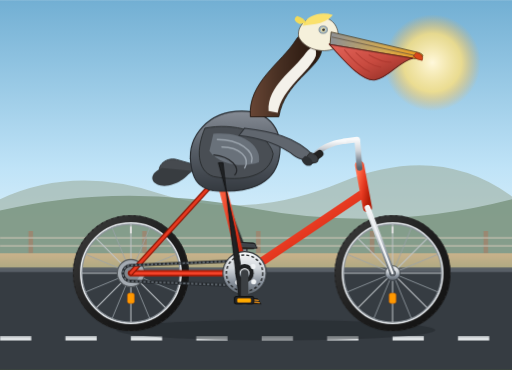
t = 0.00 s
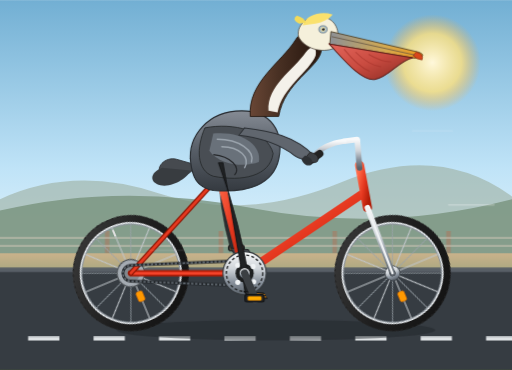
t = 1.31 s
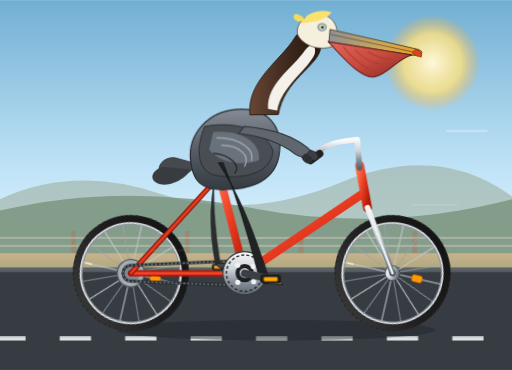
t = 2.50 s
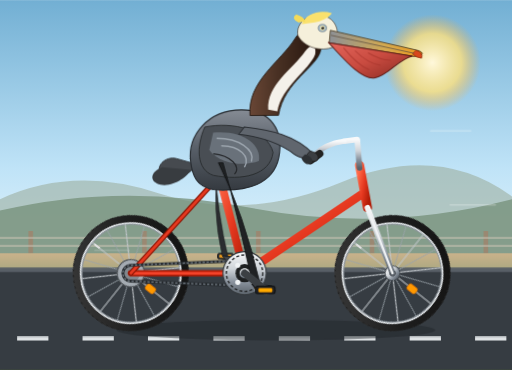
t = 4.00 s
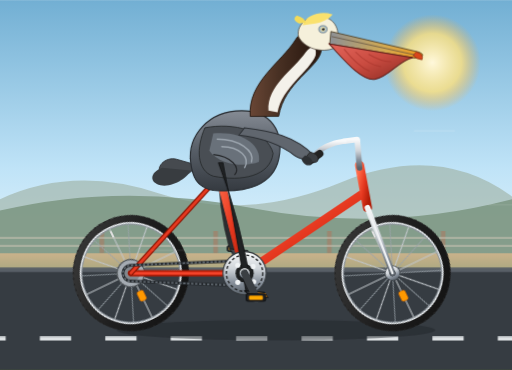
t = 5.50 s
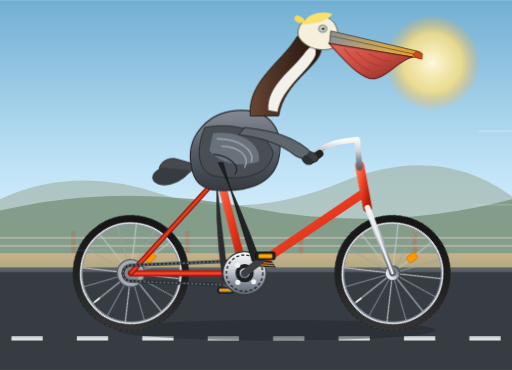
t = 6.50 s

The animated SVG that drew these frames (rendered in a browser with its animation timeline set to each time). Animation: 14 SMIL elements (animate=14), 4 CSS @keyframes rules; one cycle of 8.00 s, repeats indefinitely.

<svg xmlns="http://www.w3.org/2000/svg" viewBox="0 0 900 650" width="100%" height="100%">
  <defs>
    <!-- Sky & Background Gradients -->
    <linearGradient id="skyGrad" x1="0" y1="0" x2="0" y2="1">
      <stop offset="0%" stop-color="#72afd3"/>
      <stop offset="60%" stop-color="#bfe3f7"/>
      <stop offset="100%" stop-color="#eaf7fc"/>
    </linearGradient>

    <linearGradient id="groundGrad" x1="0" y1="0" x2="0" y2="1">
      <stop offset="0%" stop-color="#c9b28b"/>
      <stop offset="35%" stop-color="#809971"/>
      <stop offset="100%" stop-color="#556b2f"/>
    </linearGradient>

    <!-- Metallic & Bicycle Gradients -->
    <linearGradient id="frameGrad" x1="0" y1="0" x2="1" y2="1">
      <stop offset="0%" stop-color="#ff6b4a"/>
      <stop offset="50%" stop-color="#e63920"/>
      <stop offset="100%" stop-color="#b01c07"/>
    </linearGradient>

    <linearGradient id="chromeGrad" x1="0" y1="0" x2="0" y2="1">
      <stop offset="0%" stop-color="#f8f9fa"/>
      <stop offset="40%" stop-color="#cfd4d9"/>
      <stop offset="70%" stop-color="#8a939e"/>
      <stop offset="100%" stop-color="#5a626a"/>
    </linearGradient>

    <linearGradient id="tireGrad" x1="0" y1="0" x2="1" y2="1">
      <stop offset="0%" stop-color="#3d3d3d"/>
      <stop offset="50%" stop-color="#1e1e1e"/>
      <stop offset="100%" stop-color="#111111"/>
    </linearGradient>

    <!-- Pelican Shading Gradients -->
    <linearGradient id="pouchGrad" x1="0" y1="0" x2="1" y2="1">
      <stop offset="0%" stop-color="#e3655b"/>
      <stop offset="50%" stop-color="#c94b40"/>
      <stop offset="100%" stop-color="#872921"/>
    </linearGradient>

    <linearGradient id="billGrad" x1="0" y1="0" x2="1" y2="0">
      <stop offset="0%" stop-color="#8c9096"/>
      <stop offset="60%" stop-color="#d4aa50"/>
      <stop offset="100%" stop-color="#f09819"/>
    </linearGradient>

    <linearGradient id="neckGrad" x1="0" y1="0" x2="1" y2="0">
      <stop offset="0%" stop-color="#694635"/>
      <stop offset="40%" stop-color="#483023"/>
      <stop offset="85%" stop-color="#2c1a11"/>
    </linearGradient>

    <linearGradient id="bodyGrad" x1="0" y1="0" x2="0" y2="1">
      <stop offset="0%" stop-color="#858b94"/>
      <stop offset="50%" stop-color="#565d66"/>
      <stop offset="100%" stop-color="#353a40"/>
    </linearGradient>

    <radialGradient id="sunGrad" cx="50%" cy="50%" r="50%">
      <stop offset="0%" stop-color="#fff8db"/>
      <stop offset="60%" stop-color="#ffe17d" stop-opacity="0.8"/>
      <stop offset="100%" stop-color="#ffae34" stop-opacity="0"/>
    </radialGradient>

    <!-- Wheel Spoke Pattern Template -->
    <g id="spokes">
      <line x1="0" y1="-86" x2="0" y2="86" stroke="#c0c5c9" stroke-width="1.8"/>
      <line x1="-86" y1="0" x2="86" y2="0" stroke="#c0c5c9" stroke-width="1.8"/>
      <line x1="-60.8" y1="-60.8" x2="60.8" y2="60.8" stroke="#c0c5c9" stroke-width="1.8"/>
      <line x1="-60.8" y1="60.8" x2="60.8" y2="-60.8" stroke="#c0c5c9" stroke-width="1.8"/>
      <line x1="-79.4" y1="-32.9" x2="79.4" y2="32.9" stroke="#9ba3a9" stroke-width="1.4"/>
      <line x1="-79.4" y1="32.9" x2="79.4" y2="-32.9" stroke="#9ba3a9" stroke-width="1.4"/>
      <line x1="-32.9" y1="-79.4" x2="32.9" y2="79.4" stroke="#9ba3a9" stroke-width="1.4"/>
      <line x1="-32.9" y1="79.4" x2="32.9" y2="-79.4" stroke="#9ba3a9" stroke-width="1.4"/>
      <!-- Valve Stem & Reflector -->
      <line x1="0" y1="-70" x2="0" y2="-82" stroke="#e0e0e0" stroke-width="3.5"/>
      <rect x="-6" y="35" width="12" height="18" rx="3" fill="#ff9900" stroke="#cc6600" stroke-width="1"/>
    </g>

    <!-- Reusable Complete Spoked Wheel -->
    <g id="wheel">
      <!-- Rim Outer / Tire Outer -->
      <circle cx="0" cy="0" r="95" fill="none" stroke="url(#tireGrad)" stroke-width="14"/>
      <circle cx="0" cy="0" r="101" fill="none" stroke="#222" stroke-width="2" stroke-dasharray="4,6"/>
      <!-- Rim Bead & Wall -->
      <circle cx="0" cy="0" r="88" fill="none" stroke="#e8ecef" stroke-width="3"/>
      <circle cx="0" cy="0" r="86" fill="none" stroke="#8d949b" stroke-width="2"/>
      <!-- Spokes Structure -->
      <use href="#spokes"/>
      <!-- Hub -->
      <circle cx="0" cy="0" r="13" fill="url(#chromeGrad)" stroke="#373d42" stroke-width="1.5"/>
      <circle cx="0" cy="0" r="5" fill="#1b1c1e"/>
    </g>
  </defs>

  <style><![CDATA[
    .wheel-spin {
      animation: spin 1.4s linear infinite;
    }
    .spindle-spin {
      animation: spin 1.4s linear infinite;
    }
    .pedal-counter-spin {
      animation: counter-spin 1.4s linear infinite;
    }
    .bobbing-pelican {
      animation: pelican-bob 1.4s ease-in-out infinite;
    }
    .scenery-pan {
      animation: pan-scenery 8s linear infinite;
    }

    @keyframes spin {
      0%   { transform: rotate(0deg); }
      100% { transform: rotate(360deg); }
    }
    @keyframes counter-spin {
      0%   { transform: rotate(0deg); }
      100% { transform: rotate(-360deg); }
    }
    @keyframes pelican-bob {
      0%, 100% { transform: translateY(0px) rotate(0deg); }
      25%      { transform: translateY(-4px) rotate(-0.8deg); }
      50%      { transform: translateY(2px) rotate(0.4deg); }
      75%      { transform: translateY(-3px) rotate(-0.5deg); }
    }
    @keyframes pan-scenery {
      0%   { transform: translateX(0); }
      100% { transform: translateX(-400px); }
    }
  ]]></style>

  <!-- Background Environment: Coastal California Road -->
  <rect width="900" height="490" fill="url(#skyGrad)"/>
  
  <!-- Sun -->
  <circle cx="760" cy="110" r="85" fill="url(#sunGrad)"/>

  <!-- Distant Coastal Hills / Islands -->
  <path d="M0,350 Q130,290 280,340 T600,320 T900,345 L900,490 L0,490 Z" fill="#9db0a0" opacity="0.6"/>
  <path d="M0,370 Q210,320 440,365 T900,350 L900,490 L0,490 Z" fill="#758f79" opacity="0.75"/>

  <!-- Panning Roadside Posts & Fence line to enhance motion -->
  <g class="scenery-pan">
    <g fill="#a1846c" opacity="0.8">
      <rect x="50" y="405" width="8" height="40" rx="1"/>
      <rect x="250" y="405" width="8" height="40" rx="1"/>
      <rect x="450" y="405" width="8" height="40" rx="1"/>
      <rect x="650" y="405" width="8" height="40" rx="1"/>
      <rect x="850" y="405" width="8" height="40" rx="1"/>
      <rect x="1050" y="405" width="8" height="40" rx="1"/>
      <rect x="1250" y="405" width="8" height="40" rx="1"/>
      <line x1="0" y1="418" x2="1350" y2="418" stroke="#d5c8ba" stroke-width="2.5"/>
      <line x1="0" y1="432" x2="1350" y2="432" stroke="#d5c8ba" stroke-width="2.5"/>
    </g>
  </g>

  <!-- Ground & Coastal Highway Asphalt -->
  <rect y="445" width="900" height="205" fill="url(#groundGrad)"/>
  <rect y="475" width="900" height="175" fill="#363c42"/>
  <rect y="470" width="900" height="8" fill="#585f66"/>
  <!-- Road White Dash Markings with Pan Animation -->
  <g class="scenery-pan">
    <path d="M0,595 L1350,595" stroke="#f0f3f5" stroke-width="7" stroke-dasharray="55,60" opacity="0.9"/>
  </g>

  <!-- Bicycle Shadow -->
  <ellipse cx="485" cy="580" rx="280" ry="18" fill="#202428" opacity="0.45"/>

  <!-- ==================== BICYCLE LAYER ==================== -->
  <!-- 
       Axle Coordinates:
       Rear Wheel Hub: (230, 480)
       Front Wheel Hub: (690, 480)
       Bottom Bracket Spindle: (430, 480)
       Head Tube Top: (630, 290), Head Tube Bottom: (645, 360)
       Seat Tube Joint / Saddle Post: (385, 310)
  -->

  <!-- REAR WHEEL (Center 230, 480) -->
  <g class="wheel-spin" style="transform-origin: 230px 480px;">
    <g transform="translate(230, 480)">
      <use href="#wheel"/>
      <!-- Rear Cassette Sprocket -->
      <circle cx="0" cy="0" r="24" fill="#a4abb2" stroke="#505559" stroke-width="2"/>
      <circle cx="0" cy="0" r="16" fill="#81878d"/>
    </g>
  </g>

  <!-- FRONT WHEEL (Center 690, 480) -->
  <g class="wheel-spin" style="transform-origin: 690px 480px;">
    <g transform="translate(690, 480)">
      <use href="#wheel"/>
    </g>
  </g>

  <!-- REAR BICYCLE FRAME MEMBERS & DRIVETRAIN -->
  <!-- Chainstays: (230, 480) to (430, 480) -->
  <line x1="230" y1="480" x2="430" y2="480" stroke="#b01c07" stroke-width="11" stroke-linecap="round"/>
  <line x1="230" y1="480" x2="430" y2="480" stroke="#f5432a" stroke-width="5" stroke-linecap="round"/>
  <!-- Seatstays: (230, 480) to (385, 310) -->
  <line x1="230" y1="480" x2="385" y2="310" stroke="#8a1403" stroke-width="9" stroke-linecap="round"/>
  <line x1="230" y1="480" x2="385" y2="310" stroke="#e63920" stroke-width="5" stroke-linecap="round"/>

  <!-- Drive Chain (Path between chainring and rear hub) -->
  <path d="M430,458 L230,466 A14,14 0 0,0 230,494 L430,502" fill="none" stroke="#25292d" stroke-width="5" stroke-linejoin="round"/>
  <path d="M430,458 L230,466 A14,14 0 0,0 230,494 L430,502" fill="none" stroke="#717a82" stroke-width="2.2" stroke-dasharray="4,3"/>

  <!-- ==================== LEFT / FAR CRANK & PEDAL (Offset 180 deg) ==================== -->
  <g transform="translate(430, 480)">
    <!-- Crank Revolving Group -->
    <g class="spindle-spin">
      <!-- Far crank arm pointing 180 degrees (upwards at angle initially) -->
      <g transform="rotate(180)">
        <line x1="0" y1="0" x2="0" y2="48" stroke="#484d52" stroke-width="11" stroke-linecap="round"/>
        <line x1="0" y1="0" x2="0" y2="48" stroke="#878e95" stroke-width="5" stroke-linecap="round"/>
        <!-- Far Pedal Spindle at (0, 48) inside rotating frame -->
        <g transform="translate(0, 48)">
          <!-- Counter-rotate pedal to remain upright/flat -->
          <g class="pedal-counter-spin">
            <rect x="-18" y="-5" width="28" height="10" rx="3" fill="#2d3033" stroke="#161718" stroke-width="1.5"/>
            <rect x="-15" y="-3" width="22" height="6" rx="2" fill="#e8981e"/>
            
            <!-- LEFT / FAR LEG: Kinematic SMIL Motion tied to Far Pedal -->
            <!-- Pedal position in absolute SVG: oscillates 180 deg out of phase with right leg -->
            <!-- We draw the far foot and leg attached behind bike body -->
          </g>
        </g>
      </g>
    </g>
  </g>

  <!-- Far Leg (Left Leg) behind frame: anchored to hip (~385, 290) down to Far Pedal -->
  <g>
    <path fill="#2b2d30" stroke="#1a1b1d" stroke-width="1">
      <animate attributeName="d" dur="1.4s" repeatCount="indefinite"
        values="
          M 378,285 Q 400,360 430,432 L 442,430 L 416,425 Q 394,360 384,285 Z;
          M 378,285 Q 435,355 478,480 L 488,485 L 460,483 Q 425,358 384,285 Z;
          M 378,285 Q 415,400 430,528 L 442,530 L 418,522 Q 402,398 384,285 Z;
          M 378,285 Q 365,370 382,480 L 392,476 L 372,468 Q 355,372 384,285 Z;
          M 378,285 Q 400,360 430,432 L 442,430 L 416,425 Q 394,360 384,285 Z
        "
      />
    </path>
    <!-- Far Foot / Webbed Toes clamping far pedal -->
    <path fill="#404449" stroke="#1d1e20" stroke-width="1.5">
      <animate attributeName="d" dur="1.4s" repeatCount="indefinite"
        values="
          M 416,425 L 448,428 L 452,436 L 424,435 Z;
          M 460,483 L 494,484 L 498,492 L 468,491 Z;
          M 418,522 L 450,524 L 454,532 L 426,531 Z;
          M 372,468 L 404,470 L 408,478 L 380,477 Z;
          M 416,425 L 448,428 L 452,436 L 424,435 Z
        "
      />
    </path>
  </g>

  <!-- MAIN TRIANGLE FRAME -->
  <!-- Seat Tube: (385, 310) to (430, 480) -->
  <line x1="385" y1="305" x2="430" y2="480" stroke="url(#frameGrad)" stroke-width="14" stroke-linecap="round"/>
  <!-- Down Tube: (638, 340) to (430, 480) -->
  <line x1="638" y1="340" x2="430" y2="480" stroke="url(#frameGrad)" stroke-width="15" stroke-linecap="round"/>
  <!-- Top Tube: (385, 320) to (635, 320) -->
  <line x1="385" y1="320" x2="635" y2="320" stroke="url(#frameGrad)" stroke-width="13" stroke-linecap="round"/>

  <!-- Head Tube: (632, 290) to (646, 365) -->
  <line x1="632" y1="290" x2="646" y2="365" stroke="url(#frameGrad)" stroke-width="16" stroke-linecap="round"/>

  <!-- Front Fork: from bottom of head tube (646, 365) down to front hub (690, 480) -->
  <line x1="646" y1="365" x2="690" y2="480" stroke="url(#chromeGrad)" stroke-width="10" stroke-linecap="round"/>
  <line x1="646" y1="365" x2="690" y2="480" stroke="#f1f3f5" stroke-width="4" stroke-linecap="round"/>

  <!-- Handlebar Stem & Handlebars -->
  <!-- Quill Stem extending upward out of head tube -->
  <path d="M632,295 L628,245 L605,248" fill="none" stroke="url(#chromeGrad)" stroke-width="10" stroke-linecap="round" stroke-linejoin="round"/>
  <!-- Classic Swept-Back Cruiser Handlebars -->
  <path d="M605,248 C585,250 560,260 550,278" fill="none" stroke="url(#chromeGrad)" stroke-width="9" stroke-linecap="round"/>
  <!-- Rubber Handlebar Grip -->
  <path d="M562,270 L546,282" stroke="#222" stroke-width="13" stroke-linecap="round"/>

  <!-- Seat Post & Saddle -->
  <!-- Seatpost extension -->
  <line x1="392" y1="330" x2="380" y2="280" stroke="url(#chromeGrad)" stroke-width="10" stroke-linecap="round"/>
  <!-- Saddle / Seat: Ergonomic bicycle seat cradle -->
  <path d="M335,278 C345,268 375,268 412,274 C435,278 442,284 435,289 C420,295 405,290 390,288 C360,285 342,295 335,278 Z" fill="#202224" stroke="#111" stroke-width="2"/>
  <path d="M350,280 Q385,273 420,280" fill="none" stroke="#52585e" stroke-width="2.5" stroke-linecap="round"/>
  <!-- Chrome Springs under saddle -->
  <circle cx="355" cy="292" r="7" fill="none" stroke="#a6adb5" stroke-width="3"/>
  <circle cx="373" cy="293" r="6" fill="none" stroke="#a6adb5" stroke-width="3"/>

  <!-- FRONT CRANKSET & CHAINRING (Center 430, 480) -->
  <!-- Large Chainring / Sprocket -->
  <circle cx="430" cy="480" r="38" fill="url(#chromeGrad)" stroke="#373c40" stroke-width="2"/>
  <circle cx="430" cy="480" r="32" fill="none" stroke="#2b2e30" stroke-width="2.5" stroke-dasharray="5,4"/>
  <!-- 5-arm Spider Pattern on Chainring -->
  <circle cx="430" cy="480" r="16" fill="#1e2021"/>
  <circle cx="418" cy="466" r="4.5" fill="#f0f3f5"/>
  <circle cx="445" cy="468" r="4.5" fill="#f0f3f5"/>
  <circle cx="446" cy="495" r="4.5" fill="#f0f3f5"/>
  <circle cx="418" cy="496" r="4.5" fill="#f0f3f5"/>


  <!-- ==================== CALIFORNIA BROWN PELICAN ==================== -->
  <!-- Main Pelican Group with subtle body bobbing/rocking synced with cadence -->
  <g class="bobbing-pelican" style="transform-origin: 385px 285px;">
    
    <!-- Tail Feathers perched over the saddle -->
    <path d="M310,280 C290,275 270,295 285,310 C305,320 335,310 345,290 Z" fill="#464a4f" stroke="#2c2f33" stroke-width="1.5"/>
    <path d="M285,295 C265,302 260,320 282,326 C305,330 330,312 335,300 Z" fill="#383c40"/>

    <!-- Main Torso & Body (Grey-Brown mottled plumage of Pelecanus occidentalis) -->
    <path d="M335,285 C330,240 365,195 425,195 C475,195 500,230 490,280 C480,325 435,340 375,335 C345,330 338,310 335,285 Z" fill="url(#bodyGrad)" stroke="#272b30" stroke-width="2"/>

    <!-- Wing (Coverts and Primary Quills folded at rest on flank) -->
    <!-- Base dark under-wing tone -->
    <path d="M360,225 C410,215 470,230 480,270 C475,310 425,320 375,310 C345,300 345,260 360,225 Z" fill="#494e54" stroke="#25282a" stroke-width="1.5"/>
    <!-- Scapular feather striations / Silvery streaks typical of adult Brown Pelican -->
    <path d="M375,235 C425,230 460,255 455,285 C430,295 385,290 368,265 Z" fill="#69717a"/>
    <path d="M382,245 C420,245 448,265 442,285" fill="none" stroke="#9ba4ad" stroke-width="2.5" stroke-linecap="round"/>
    <path d="M390,258 C422,258 440,278 430,295" fill="none" stroke="#9ba4ad" stroke-width="2.5" stroke-linecap="round"/>
    <path d="M375,272 C405,275 425,295 412,308" fill="none" stroke="#25272a" stroke-width="2"/>

    <!-- S-Curved Neck (Breeding Adult: Rich Chestnut-Brown hindneck, White foreneck border) -->
    <!-- Hindneck / Nape: Deep brown-chestnut curve -->
    <path d="M440,205 C435,145 495,110 520,70 C535,45 570,55 565,90 C560,120 500,145 490,205 Z" fill="url(#neckGrad)" stroke="#22140c" stroke-width="1.5"/>
    <!-- Foreneck White / Pale Stripe along neck front -->
    <path d="M472,195 C470,150 515,125 538,92 C548,78 558,82 555,98 C545,125 495,155 488,198 Z" fill="#f4f1ea"/>

    <!-- Head & Crown (Straw yellow crest on top of head for adult breeding plumage) -->
    <!-- Head Base -->
    <path d="M525,65 C520,40 550,22 575,32 C595,40 600,65 588,85 C565,95 535,85 525,65 Z" fill="#f5f0db" stroke="#3d332a" stroke-width="1.2"/>
    <!-- Pale Yellowish Crown Crest feathers -->
    <path d="M532,45 C540,25 565,20 585,26 C578,35 565,40 555,42 Z" fill="#fae16d"/>
    <path d="M526,42 Q512,35 522,28 Q535,32 538,40 Z" fill="#f3da59"/>

    <!-- Pelican Eye & Orbital Ring -->
    <!-- Bare pinkish-blue orbital skin around eye -->
    <ellipse cx="568" cy="52" rx="7.5" ry="6.5" fill="#a4b8c4" stroke="#5d6e78" stroke-width="1"/>
    <!-- Pupil / Iris (Clear straw/light hazel with dark pupil) -->
    <circle cx="568" cy="52" r="4.2" fill="#e8dfa9"/>
    <circle cx="568.5" cy="52" r="2.4" fill="#111112"/>
    <circle cx="567.5" cy="50.5" r="0.9" fill="#ffffff"/>

    <!-- Spectacular Long Bill & Large Gular Pouch -->
    <!-- Upper Mandible (Long, greyish with yellow-orange horn nail at tip) -->
    <path d="M582,56 L735,92 C748,96 745,102 730,103 L580,78 Z" fill="url(#billGrad)" stroke="#4a3b22" stroke-width="1.5"/>
    <!-- Hooked Culmen / Nail at tip of beak -->
    <path d="M732,92 Q746,96 742,106 Q732,105 726,98 Z" fill="#d8461b" stroke="#75220a" stroke-width="1"/>
    <!-- Upper bill central groove -->
    <path d="M584,65 L728,97" stroke="#635442" stroke-width="1.4" stroke-linecap="round"/>

    <!-- Gular / Throat Pouch (Deep red/pouchy skin suspended under lower mandible) -->
    <path d="M578,77 C600,100 635,145 660,140 C685,135 700,108 726,102 L580,78 Z" fill="url(#pouchGrad)" stroke="#5e1c17" stroke-width="1.8"/>
    <!-- Vascular wrinkles / texture on gular pouch -->
    <path d="M605,87 Q630,118 650,126" fill="none" stroke="#a8352c" stroke-width="1.8" opacity="0.7"/>
    <path d="M625,92 Q648,115 670,118" fill="none" stroke="#a8352c" stroke-width="1.8" opacity="0.7"/>
    <path d="M648,96 Q672,110 688,109" fill="none" stroke="#a8352c" stroke-width="1.8" opacity="0.7"/>

    <!-- Pelican Right Wing / Arm Steering the Handlebars -->
    <!-- Shoulder to elbow forward to wrist holding the handlebar grip (550, 276) -->
    <path d="M430,225 C475,230 520,240 552,274 C542,282 530,285 510,268 C480,248 450,242 420,238 Z" fill="#60666e" stroke="#2c3035" stroke-width="1.8"/>
    <!-- Wing Feathers gripping the bar like fingers -->
    <path d="M545,268 C555,270 562,276 558,284 C550,290 540,282 538,276 Z" fill="#3b3e42" stroke="#222" stroke-width="1.5"/>
    <path d="M536,274 C546,276 552,284 547,290 C540,294 532,288 530,280 Z" fill="#2d3033"/>
  </g>


  <!-- ==================== FOREGROUND / RIGHT CRANK, PEDAL & LEG ==================== -->
  <!-- 
       CRANKSET ROTATION:
       Bottom Bracket Center: (430, 480).
       Crank Length: 48px.
       Right crank starts at angle 0 (pointing down/forward depending on offset).
       Crank tip moves in circle:
       x(t) = 430 + 48 * sin(theta)
       y(t) = 480 + 48 * cos(theta)
       With theta = 0: (430, 528)
       With theta = 90: (478, 480)
       With theta = 180: (430, 432)
       With theta = 270: (382, 480)
  -->

  <!-- RIGHT LEG (Foreground): Smoothly synced with front pedal via SMIL path interpolation -->
  <!-- Pelvis Hip Pivot is at approx (392, 292) -->
  <g>
    <!-- Thigh and Shank (Leg) -->
    <path fill="#202224" stroke="#121314" stroke-width="1.5">
      <animate attributeName="d" dur="1.4s" repeatCount="indefinite"
        values="
          M 384,286 Q 418,400 430,528 L 444,530 L 420,522 Q 404,396 392,286 Z;
          M 384,286 Q 366,370 382,480 L 394,476 L 372,468 Q 355,370 392,286 Z;
          M 384,286 Q 398,360 430,432 L 444,430 L 418,424 Q 392,360 392,286 Z;
          M 384,286 Q 436,355 478,480 L 490,485 L 462,483 Q 426,356 392,286 Z;
          M 384,286 Q 418,400 430,528 L 444,530 L 420,522 Q 404,396 392,286 Z
        "
      />
    </path>

    <!-- Large Webbed Pelican Foot (Totipalmate foot gripping pedal) -->
    <path fill="#2f3236" stroke="#131415" stroke-width="1.8">
      <animate attributeName="d" dur="1.4s" repeatCount="indefinite"
        values="
          M 418,522 L 452,525 L 458,534 L 426,532 Z;
          M 372,468 L 406,471 L 412,480 L 380,478 Z;
          M 418,424 L 452,427 L 458,436 L 426,434 Z;
          M 462,483 L 496,485 L 502,494 L 470,492 Z;
          M 418,522 L 452,525 L 458,534 L 426,532 Z
        "
      />
    </path>
    <!-- Webbed foot ridges/claws -->
    <path stroke="#e28812" stroke-width="2" stroke-linecap="round">
      <animate attributeName="d" dur="1.4s" repeatCount="indefinite"
        values="
          M 428,525 L 454,528 M 424,529 L 456,532;
          M 382,471 L 408,474 M 378,475 L 410,478;
          M 428,427 L 454,430 M 424,431 L 456,434;
          M 472,486 L 498,488 M 468,490 L 500,492;
          M 428,525 L 454,528 M 424,529 L 456,532
        "
      />
    </path>
  </g>

  <!-- FOREGROUND CRANK ARM & PEDAL (Rotates synchronously) -->
  <g transform="translate(430, 480)">
    <!-- Spindle Hub Cap -->
    <circle cx="0" cy="0" r="10" fill="url(#chromeGrad)" stroke="#1e2022" stroke-width="2"/>
    
    <!-- Revolving Crank Assembly -->
    <g class="spindle-spin">
      <!-- Front Crank Arm pointing to pedal -->
      <line x1="0" y1="0" x2="0" y2="48" stroke="#3b3f43" stroke-width="13" stroke-linecap="round"/>
      <line x1="0" y1="0" x2="0" y2="48" stroke="url(#chromeGrad)" stroke-width="7" stroke-linecap="round"/>
      <circle cx="0" cy="48" r="8" fill="#50565c"/>

      <!-- Pedal Assembly (Keeps horizontal orientation via counter-rotation) -->
      <g transform="translate(0, 48)">
        <g class="pedal-counter-spin">
          <!-- Pedal Axle -->
          <circle cx="0" cy="0" r="3" fill="#ffffff"/>
          <!-- Pedal Body Platform -->
          <rect x="-18" y="-7" width="34" height="13" rx="3.5" fill="#212326" stroke="#121314" stroke-width="1.8"/>
          <!-- High-Visibility Amber Safety Reflector -->
          <rect x="-13" y="-3.5" width="24" height="7" rx="2" fill="#ffaa00" stroke="#cc7a00" stroke-width="0.8"/>
        </g>
      </g>
    </g>
  </g>

  <!-- Speed Breeze Wind Lines (giving vibrant dynamic motion) -->
  <g stroke="#ffffff" opacity="0.6" stroke-linecap="round">
    <line x1="770" y1="230" x2="840" y2="230" stroke-width="3">
      <animate attributeName="x1" values="900;700" dur="0.7s" repeatCount="indefinite"/>
      <animate attributeName="x2" values="970;770" dur="0.7s" repeatCount="indefinite"/>
      <animate attributeName="opacity" values="0;0.7;0" dur="0.7s" repeatCount="indefinite"/>
    </line>
    <line x1="720" y1="360" x2="800" y2="360" stroke-width="2">
      <animate attributeName="x1" values="880;680" dur="0.9s" repeatCount="indefinite"/>
      <animate attributeName="x2" values="960;760" dur="0.9s" repeatCount="indefinite"/>
      <animate attributeName="opacity" values="0;0.6;0" dur="0.9s" repeatCount="indefinite"/>
    </line>
    <line x1="200" y1="440" x2="260" y2="440" stroke-width="2.5">
      <animate attributeName="x1" values="300;100" dur="0.6s" repeatCount="indefinite"/>
      <animate attributeName="x2" values="360;160" dur="0.6s" repeatCount="indefinite"/>
      <animate attributeName="opacity" values="0;0.5;0" dur="0.6s" repeatCount="indefinite"/>
    </line>
  </g>
</svg>
